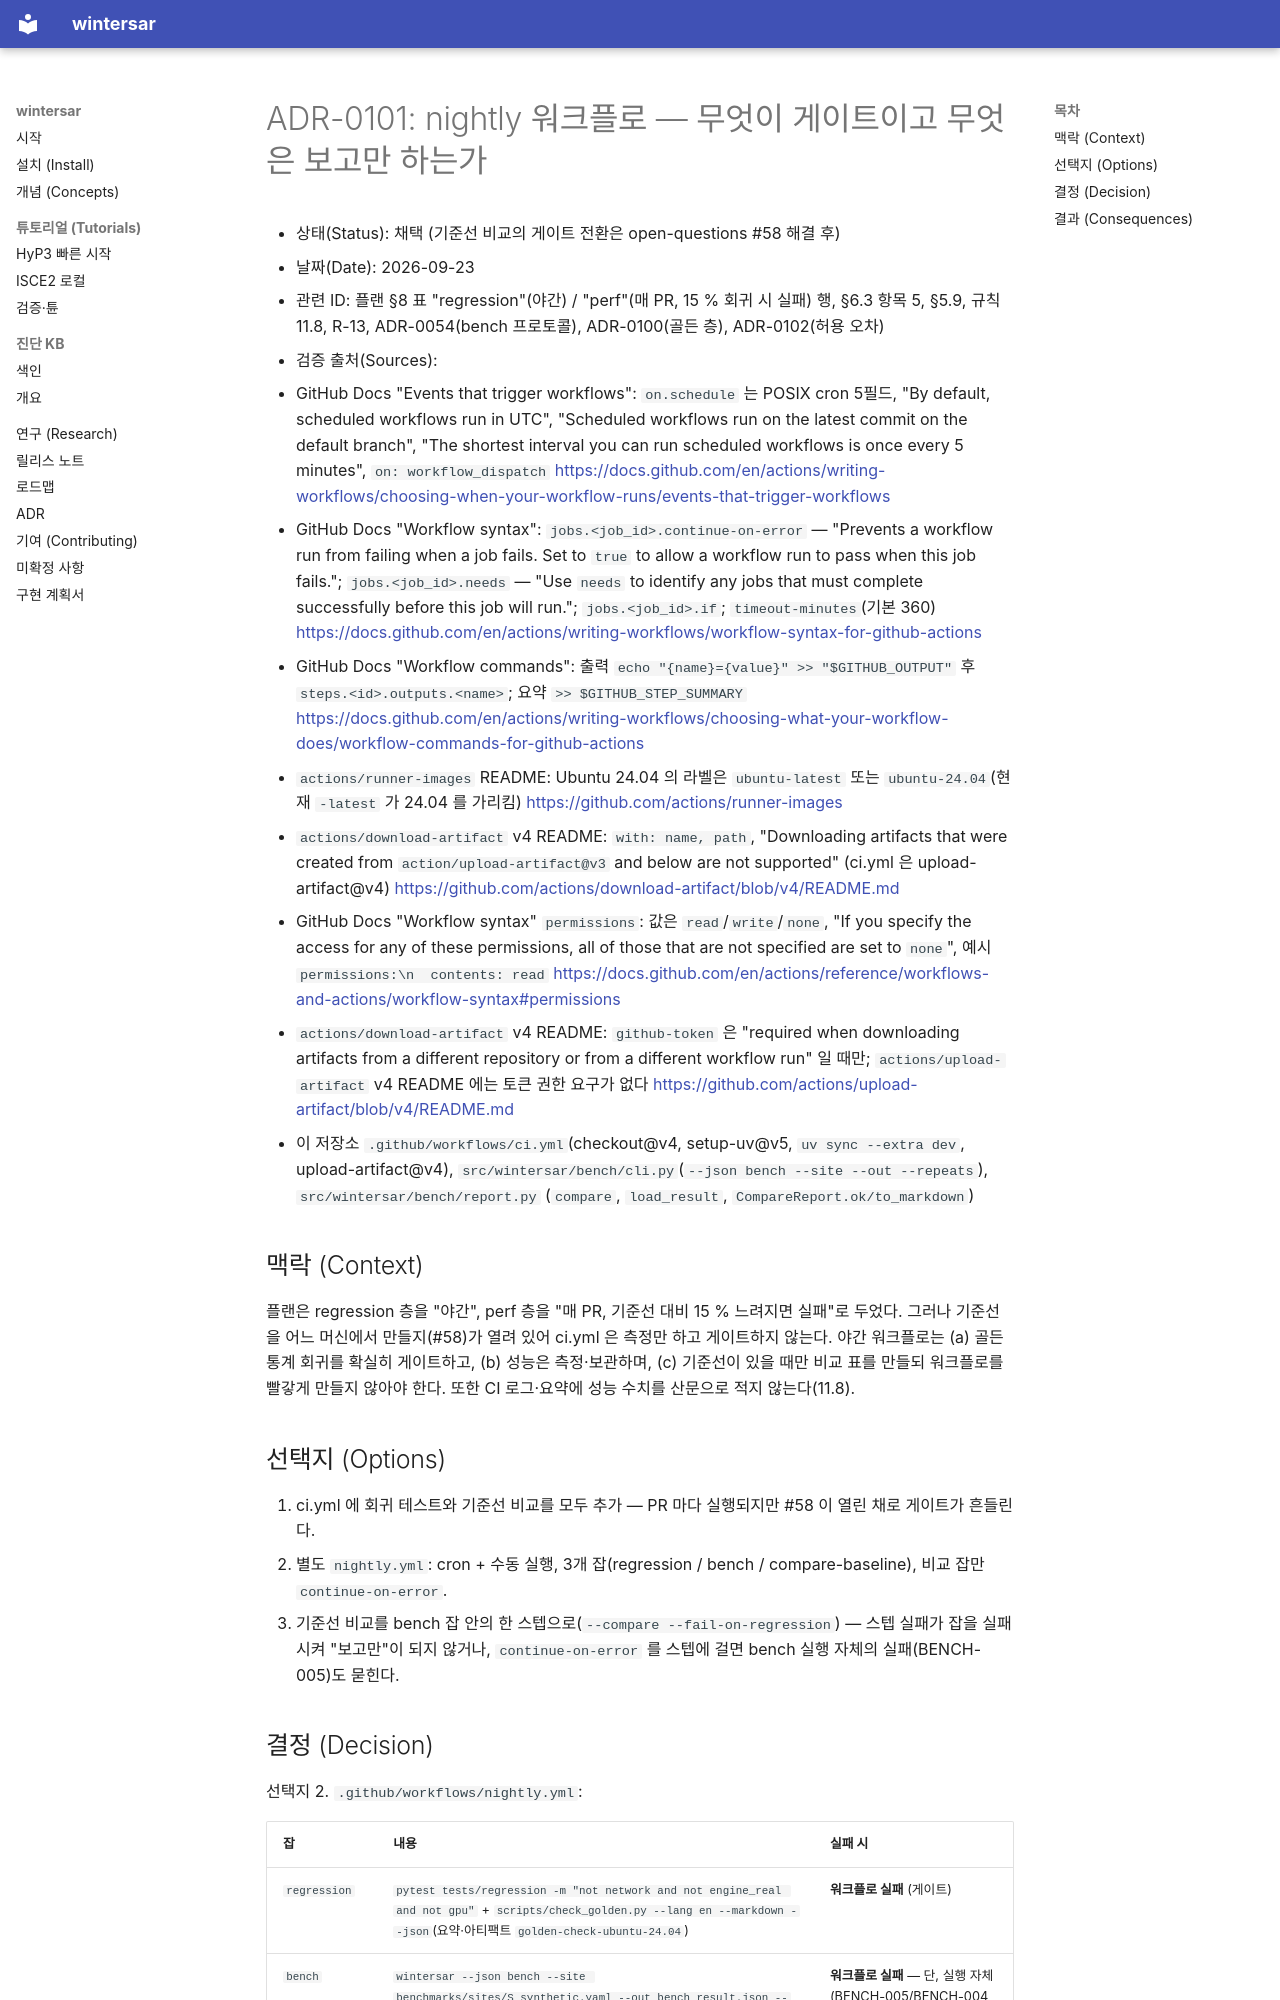

repository: taylor224/WinterSAR · page: adr/0101-nightly-workflow-gates-vs-reports/index.html · generator: mkdocs

# ADR-0101: nightly 워크플로 — 무엇이 게이트이고 무엇은 보고만 하는가

- 상태(Status): 채택 (기준선 비교의 게이트 전환은 open-questions #58 해결 후)
- 날짜(Date): 2026-09-23
- 관련 ID: 플랜 §8 표 "regression"(야간) / "perf"(매 PR, 15 % 회귀 시 실패) 행, §6.3 항목 5, §5.9,
  규칙 11.8, R-13, ADR-0054(bench 프로토콜), ADR-0100(골든 층), ADR-0102(허용 오차)
- 검증 출처(Sources):
  - GitHub Docs "Events that trigger workflows": `on.schedule` 는 POSIX cron 5필드, "By default, scheduled
    workflows run in UTC", "Scheduled workflows run on the latest commit on the default branch",
    "The shortest interval you can run scheduled workflows is once every 5 minutes", `on: workflow_dispatch`
    <https://docs.github.com/en/actions/writing-workflows/choosing-when-your-workflow-runs/events-that-trigger-workflows>
  - GitHub Docs "Workflow syntax": `jobs.<job_id>.continue-on-error` — "Prevents a workflow run from failing when a
    job fails. Set to `true` to allow a workflow run to pass when this job fails."; `jobs.<job_id>.needs` — "Use
    `needs` to identify any jobs that must complete successfully before this job will run."; `jobs.<job_id>.if`;
    `timeout-minutes`(기본 360) <https://docs.github.com/en/actions/writing-workflows/workflow-syntax-for-github-actions>
  - GitHub Docs "Workflow commands": 출력 `echo "{name}={value}" >> "$GITHUB_OUTPUT"` 후
    `steps.<id>.outputs.<name>`; 요약 `>> $GITHUB_STEP_SUMMARY`
    <https://docs.github.com/en/actions/writing-workflows/choosing-what-your-workflow-does/workflow-commands-for-github-actions>
  - `actions/runner-images` README: Ubuntu 24.04 의 라벨은 `ubuntu-latest` 또는 `ubuntu-24.04`(현재 `-latest` 가
    24.04 를 가리킴) <https://github.com/actions/runner-images>
  - `actions/download-artifact` v4 README: `with: name, path`, "Downloading artifacts that were created from
    `action/upload-artifact@v3` and below are not supported" (ci.yml 은 upload-artifact@v4)
    <https://github.com/actions/download-artifact/blob/v4/README.md>
  - GitHub Docs "Workflow syntax" `permissions`: 값은 `read`/`write`/`none`, "If you specify the access for any of these
    permissions, all of those that are not specified are set to `none`", 예시 `permissions:\n  contents: read`
    <https://docs.github.com/en/actions/reference/workflows-and-actions/workflow-syntax#permissions>
  - `actions/download-artifact` v4 README: `github-token` 은 "required when downloading artifacts from a different
    repository or from a different workflow run" 일 때만; `actions/upload-artifact` v4 README 에는 토큰 권한 요구가 없다
    <https://github.com/actions/upload-artifact/blob/v4/README.md>
  - 이 저장소 `.github/workflows/ci.yml`(checkout@v4, setup-uv@v5, `uv sync --extra dev`, upload-artifact@v4),
    `src/wintersar/bench/cli.py`(`--json bench --site --out --repeats`), `src/wintersar/bench/report.py`
    (`compare`, `load_result`, `CompareReport.ok/to_markdown`)

## 맥락 (Context)

플랜은 regression 층을 "야간", perf 층을 "매 PR, 기준선 대비 15 % 느려지면 실패"로 두었다. 그러나 기준선을
어느 머신에서 만들지(#58)가 열려 있어 ci.yml 은 측정만 하고 게이트하지 않는다. 야간 워크플로는 (a) 골든
통계 회귀를 확실히 게이트하고, (b) 성능은 측정·보관하며, (c) 기준선이 있을 때만 비교 표를 만들되 워크플로를
빨갛게 만들지 않아야 한다. 또한 CI 로그·요약에 성능 수치를 산문으로 적지 않는다(11.8).

## 선택지 (Options)

1. ci.yml 에 회귀 테스트와 기준선 비교를 모두 추가 — PR 마다 실행되지만 #58 이 열린 채로 게이트가 흔들린다.
2. 별도 `nightly.yml`: cron + 수동 실행, 3개 잡(regression / bench / compare-baseline), 비교 잡만
   `continue-on-error`.
3. 기준선 비교를 bench 잡 안의 한 스텝으로(`--compare --fail-on-regression`) — 스텝 실패가 잡을 실패시켜
   "보고만"이 되지 않거나, `continue-on-error` 를 스텝에 걸면 bench 실행 자체의 실패(BENCH-005)도 묻힌다.
